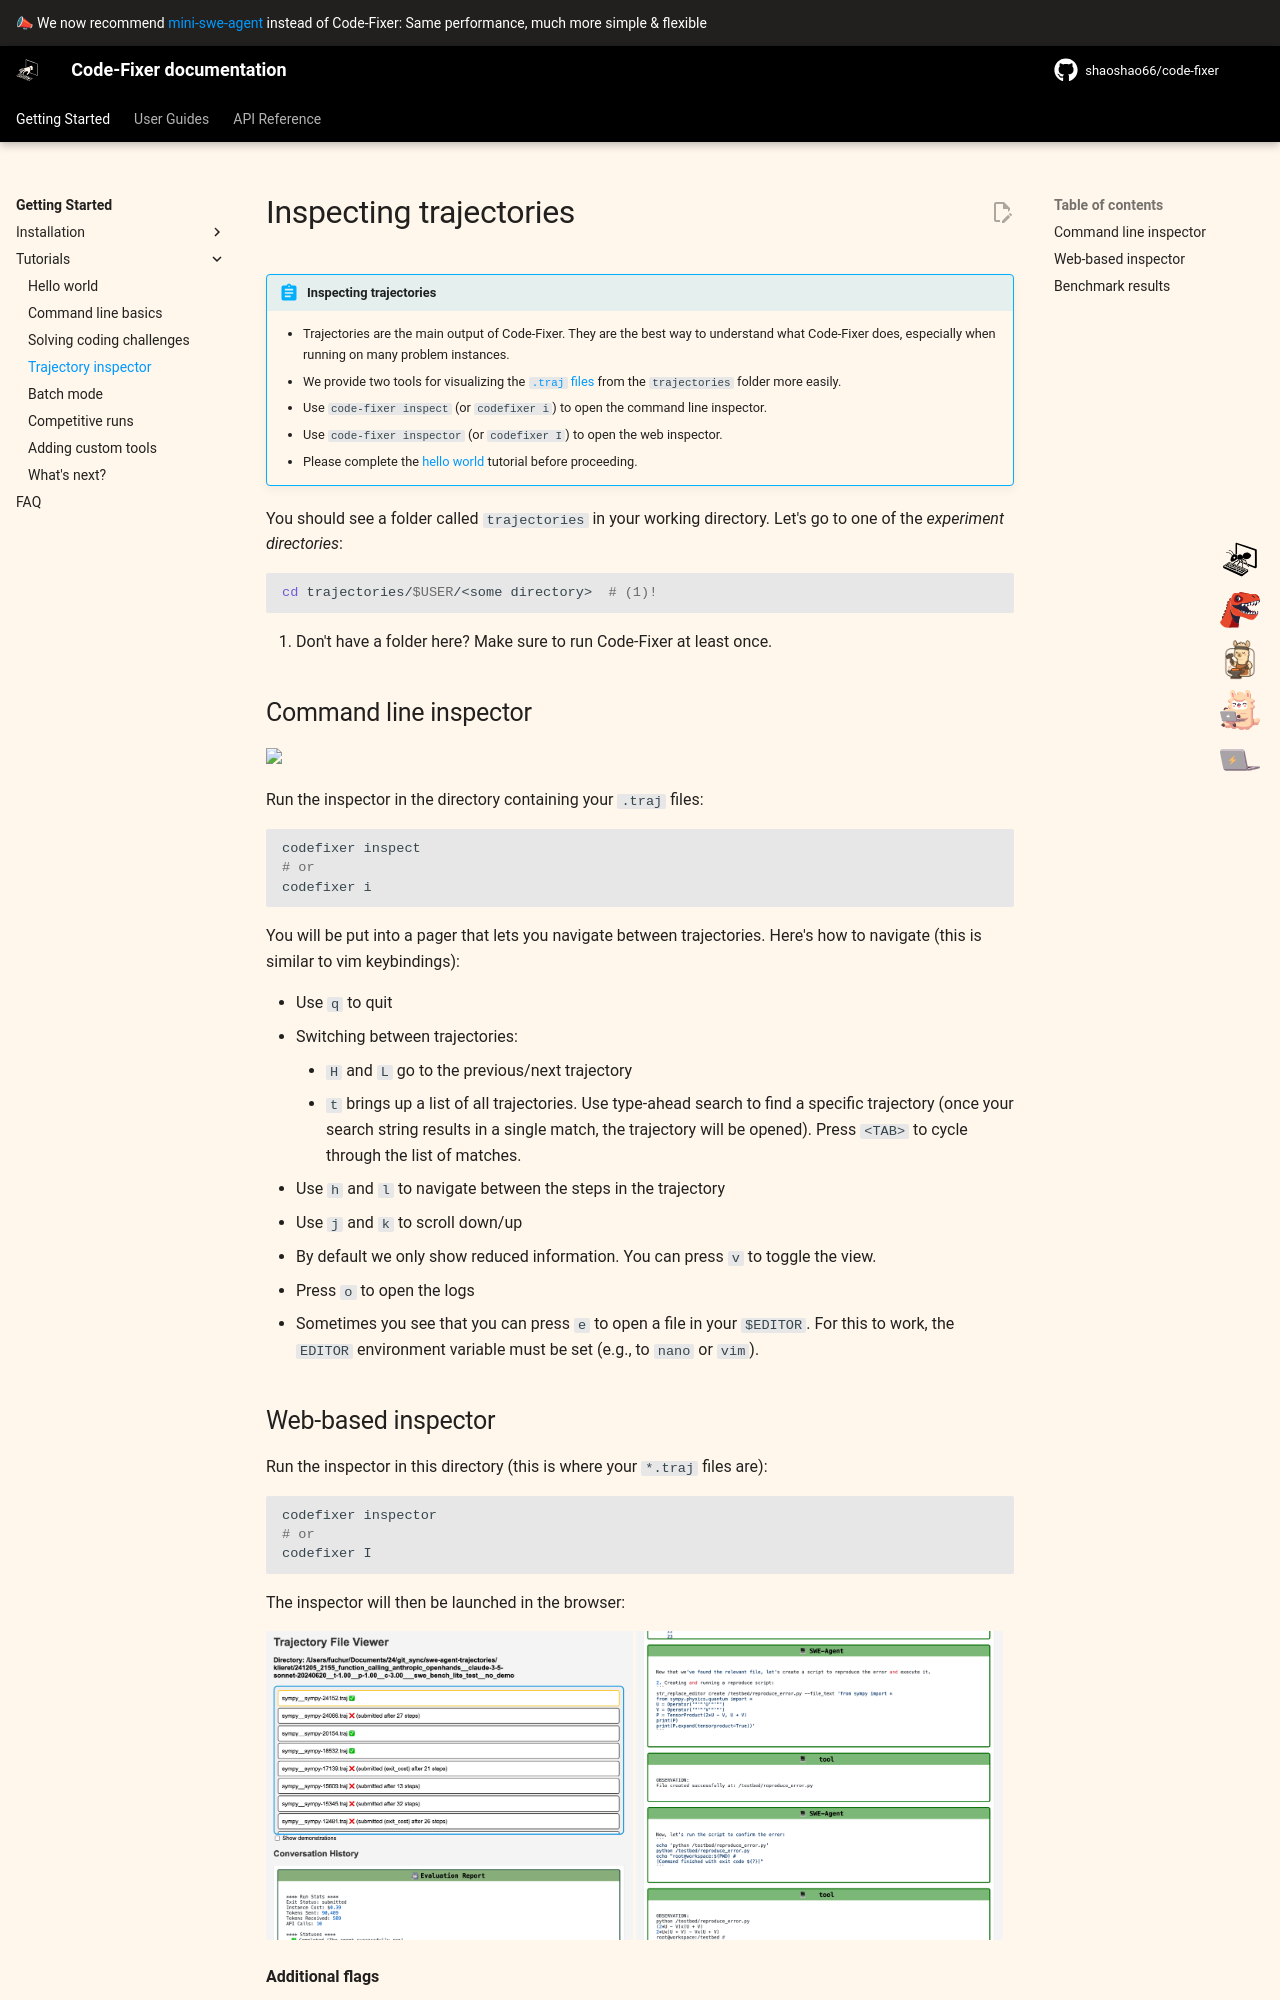

repository: shaoshao66/code-fixer · page: 1.0/usage/inspector/index.html · generator: mkdocs

# Inspecting trajectories

!!! abstract "Inspecting trajectories"
    * Trajectories are the main output of Code-Fixer. They are the best way to understand what Code-Fixer does, especially when running on many problem instances.
    * We provide two tools for visualizing the [`.traj` files](trajectories.md) from the `trajectories` folder more easily.
    * Use `code-fixer inspect` (or `codefixer i`) to open the command line inspector.
    * Use `code-fixer inspector` (or `codefixer I`) to open the web inspector.
    * Please complete the [hello world](hello_world.md) tutorial before proceeding.

You should see a folder called `trajectories` in your working directory. Let's go to one of the *experiment directories*:

```bash
cd trajectories/$USER/<some directory>  # (1)!
```

1. Don't have a folder here? Make sure to run Code-Fixer at least once.

## Command line inspector

<img src="https://github.com/user-attachments/assets/808a1a9c-69c2-47c2-bd65-b50a16a03711">

Run the inspector in the directory containing your `.traj` files:

```bash
codefixer inspect
# or
codefixer i
```

You will be put into a pager that lets you navigate between trajectories.
Here's how to navigate (this is similar to vim keybindings):

* Use `q` to quit
* Switching between trajectories:
    * `H` and `L` go to the previous/next trajectory
    * `t` brings up a list of all trajectories. Use type-ahead search to find a specific trajectory (once your search string results in a single match, the trajectory will be opened). Press `<TAB>` to cycle through the list of matches.
* Use `h` and `l` to navigate between the steps in the trajectory
* Use `j` and `k` to scroll down/up
* By default we only show reduced information. You can press `v` to toggle the view.
* Press `o` to open the logs
* Sometimes you see that you can press `e` to open a file in your `$EDITOR`. For this to work, the `EDITOR` environment variable must be set (e.g., to `nano` or `vim`).
